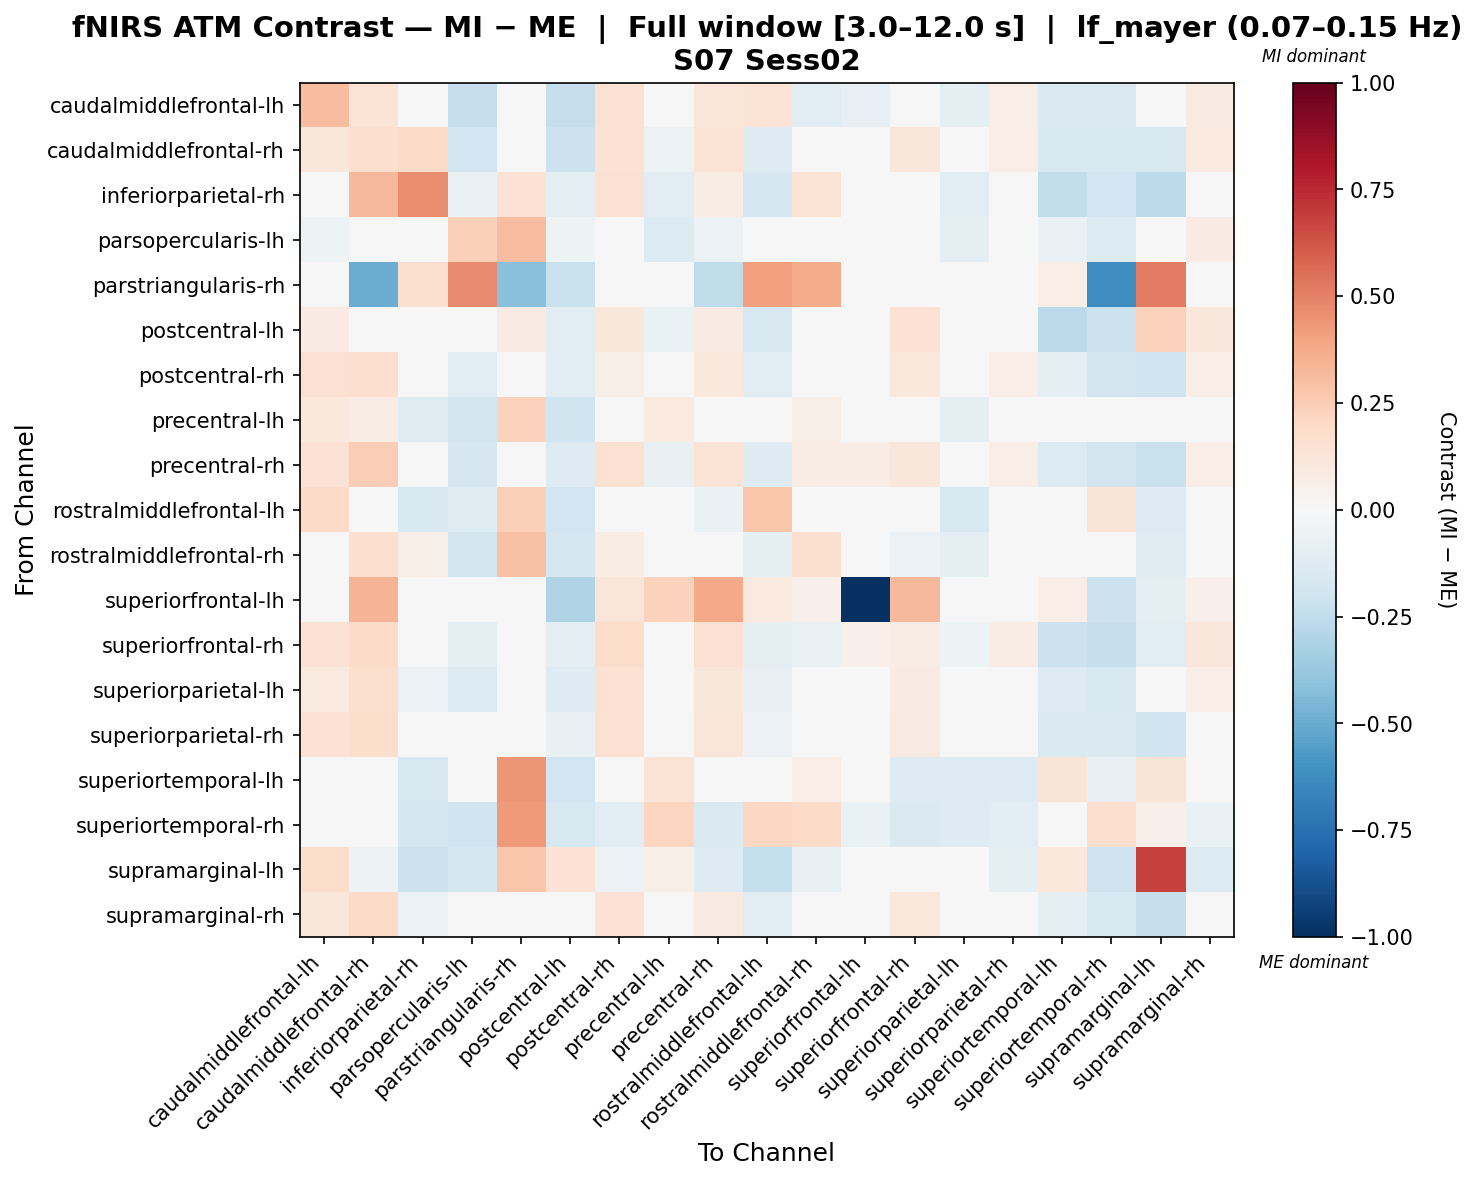

Values plotted in this chart, from the file beside it:
, caudalmiddlefrontal-lh, caudalmiddlefrontal-rh, inferiorparietal-rh, parsopercularis-lh, parstriangularis-rh, postcentral-lh, postcentral-rh, precentral-lh, precentral-rh, rostralmiddlefrontal-lh, rostralmiddlefrontal-rh, superiorfrontal-lh, superiorfrontal-rh, superiorparietal-lh, superiorparietal-rh, superiortemporal-lh, superiortemporal-rh, supramarginal-lh, supramarginal-rh
caudalmiddlefrontal-lh, 0.3108, 0.1335, -0.02077, -0.2322, 0.02156, -0.232, 0.1486, -0.01408, 0.1198, 0.1367, -0.1126, -0.07959, 0.04434, -0.09944, 0.06641, -0.1481, -0.1452, 0.009372, 0.09292
caudalmiddlefrontal-rh, 0.1152, 0.1679, 0.194, -0.1923, -0.04871, -0.2141, 0.1432, -0.06017, 0.1348, -0.128, 0.04939, 0.04541, 0.1096, -0.008616, 0.06617, -0.1584, -0.1587, -0.1523, 0.09545
inferiorparietal-rh, 0.02811, 0.3279, 0.4632, -0.06672, 0.1412, -0.09719, 0.1485, -0.1156, 0.07244, -0.1683, 0.1345, -0.008186, -0.04586, -0.1154, -0.004317, -0.2489, -0.1952, -0.2694, 0.01906
parsopercularis-lh, -0.05218, 0.01012, -0.04373, 0.2362, 0.3118, -0.05026, 0.04208, -0.1384, -0.05703, -0.01312, -0.03252, -0.00999, 0.01363, -0.09771, 0.04007, -0.06741, -0.1371, -0.03367, 0.07919
parstriangularis-rh, 0.0, -0.4949, 0.1609, 0.4699, -0.4141, -0.2221, 0.0, -0.02174, -0.253, 0.4084, 0.372, 0.0, 0.0, 0.0, 0.0, 0.06616, -0.6222, 0.5129, 0.03782
postcentral-lh, 0.08103, 0.02542, -0.02207, -0.01199, 0.08503, -0.1117, 0.1148, -0.06799, 0.08139, -0.1633, -0.03185, -0.02225, 0.1461, -0.01288, 0.04289, -0.2589, -0.2148, 0.2268, 0.1143
postcentral-rh, 0.1554, 0.1717, 0.0283, -0.1095, 0.03098, -0.1078, 0.05703, 0.001037, 0.107, -0.1108, 0.03808, 0.01156, 0.1062, -0.04068, 0.06261, -0.08682, -0.1827, -0.2011, 0.06962
precentral-lh, 0.1092, 0.07372, -0.1178, -0.1845, 0.2328, -0.1975, 0.04673, 0.09885, -0.01322, -0.03529, 0.05652, 0.008005, 0.02982, -0.09097, -0.04208, 0.0206, 0.001376, 0.002993, 0.0007514
precentral-rh, 0.143, 0.2423, 0.009349, -0.1673, -0.006112, -0.1254, 0.1503, -0.07045, 0.1361, -0.1303, 0.074, 0.0747, 0.1157, -0.03657, 0.06658, -0.1386, -0.1844, -0.2188, 0.06592
rostralmiddlefrontal-lh, 0.1909, 0.04711, -0.1499, -0.1177, 0.2397, -0.1927, -0.04484, 0.03039, -0.06488, 0.2809, 0.04944, 0.01699, -0.03083, -0.1489, -0.04428, -0.02295, 0.1287, -0.1254, -0.04175
rostralmiddlefrontal-rh, -0.003652, 0.1703, 0.05726, -0.1866, 0.2953, -0.1645, 0.07436, 0.004333, 0.04535, -0.09775, 0.1616, 0.01019, -0.06139, -0.09627, -0.01572, -0.04401, -0.04066, -0.1178, 0.009735
superiorfrontal-lh, 0.01596, 0.3383, 0.00231, -0.0261, 0.0, -0.3046, 0.1175, 0.229, 0.375, 0.09434, 0.05452, -1.0, 0.3279, 0.0184, -0.04757, 0.06824, -0.217, -0.1003, 0.0541
superiorfrontal-rh, 0.1447, 0.1904, -0.03538, -0.08885, 0.002941, -0.08949, 0.1827, 0.0002532, 0.1486, -0.09109, -0.06738, 0.05027, 0.07356, -0.05316, 0.07069, -0.2159, -0.2286, -0.1105, 0.1163
superiorparietal-lh, 0.09521, 0.1587, -0.05683, -0.1394, 0.01705, -0.1306, 0.1543, -0.01533, 0.1098, -0.08476, -0.04528, 0.0188, 0.08338, 0.04421, 0.03013, -0.1321, -0.1585, -0.01706, 0.06825
superiorparietal-rh, 0.1425, 0.175, -0.01954, -0.03716, 0.0, -0.07285, 0.1557, -0.01613, 0.1217, -0.06244, -0.007668, -0.003303, 0.09189, -0.03139, 0.01672, -0.1465, -0.1436, -0.1977, 0.03487
superiortemporal-lh, 0.02784, -0.01004, -0.1639, -0.03324, 0.445, -0.1897, 0.003547, 0.135, -0.04622, 0.008913, 0.07016, -0.04474, -0.1306, -0.1311, -0.1253, 0.1299, -0.07057, 0.1324, -0.007315
superiortemporal-rh, -0.006464, 0.00597, -0.1669, -0.2003, 0.4229, -0.1608, -0.1095, 0.2162, -0.146, 0.2105, 0.1907, -0.06791, -0.1471, -0.1291, -0.1053, 0.04502, 0.1669, 0.0513, -0.06998
supramarginal-lh, 0.1756, -0.05187, -0.2166, -0.1763, 0.2739, 0.1472, -0.05671, 0.05681, -0.1317, -0.2346, -0.07696, -0.02896, 0.004193, -0.01856, -0.09902, 0.1019, -0.21, 0.6819, -0.1402
supramarginal-rh, 0.1165, 0.1914, -0.06081, -0.02473, 0.01659, -0.027, 0.1436, 0.002939, 0.09278, -0.1121, 0.02819, 0.009396, 0.1076, -0.03379, 0.02633, -0.09304, -0.1509, -0.2336, 0.0005815
